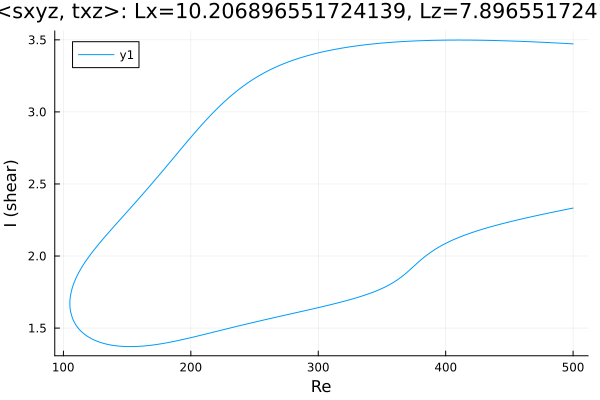

The file beside this chart, header and first rows:
Re, shear
500.0, 3.472
498.7, 3.473
497.3, 3.473
495.9, 3.474
494.5, 3.475
493.1, 3.475
491.7, 3.476
490.2, 3.477
488.8, 3.477
487.4, 3.478
486, 3.479
484.6, 3.479
483.2, 3.48
481.8, 3.481
480.3, 3.481
478.9, 3.482
477.5, 3.483
476.1, 3.483
474.7, 3.484
473.3, 3.484
471.9, 3.485
470.4, 3.485
469, 3.486
467.6, 3.486
466.2, 3.487
464.8, 3.488
463.4, 3.488
462, 3.489
460.5, 3.489
459.1, 3.49
457.7, 3.49
456.3, 3.49
454.9, 3.491
453.5, 3.491
452.1, 3.492
450.6, 3.492
449.2, 3.493
447.8, 3.493
446.4, 3.493
445, 3.494
443.6, 3.494
442.2, 3.494
440.7, 3.495
439.3, 3.495
437.9, 3.495
436.5, 3.496
435.1, 3.496
433.7, 3.496
432.3, 3.497
430.8, 3.497
429.4, 3.497
428, 3.497
426.6, 3.497
425.2, 3.498
423.8, 3.498
422.4, 3.498
420.9, 3.498
419.5, 3.498
418.1, 3.498
416.7, 3.498
... 567 more rows
